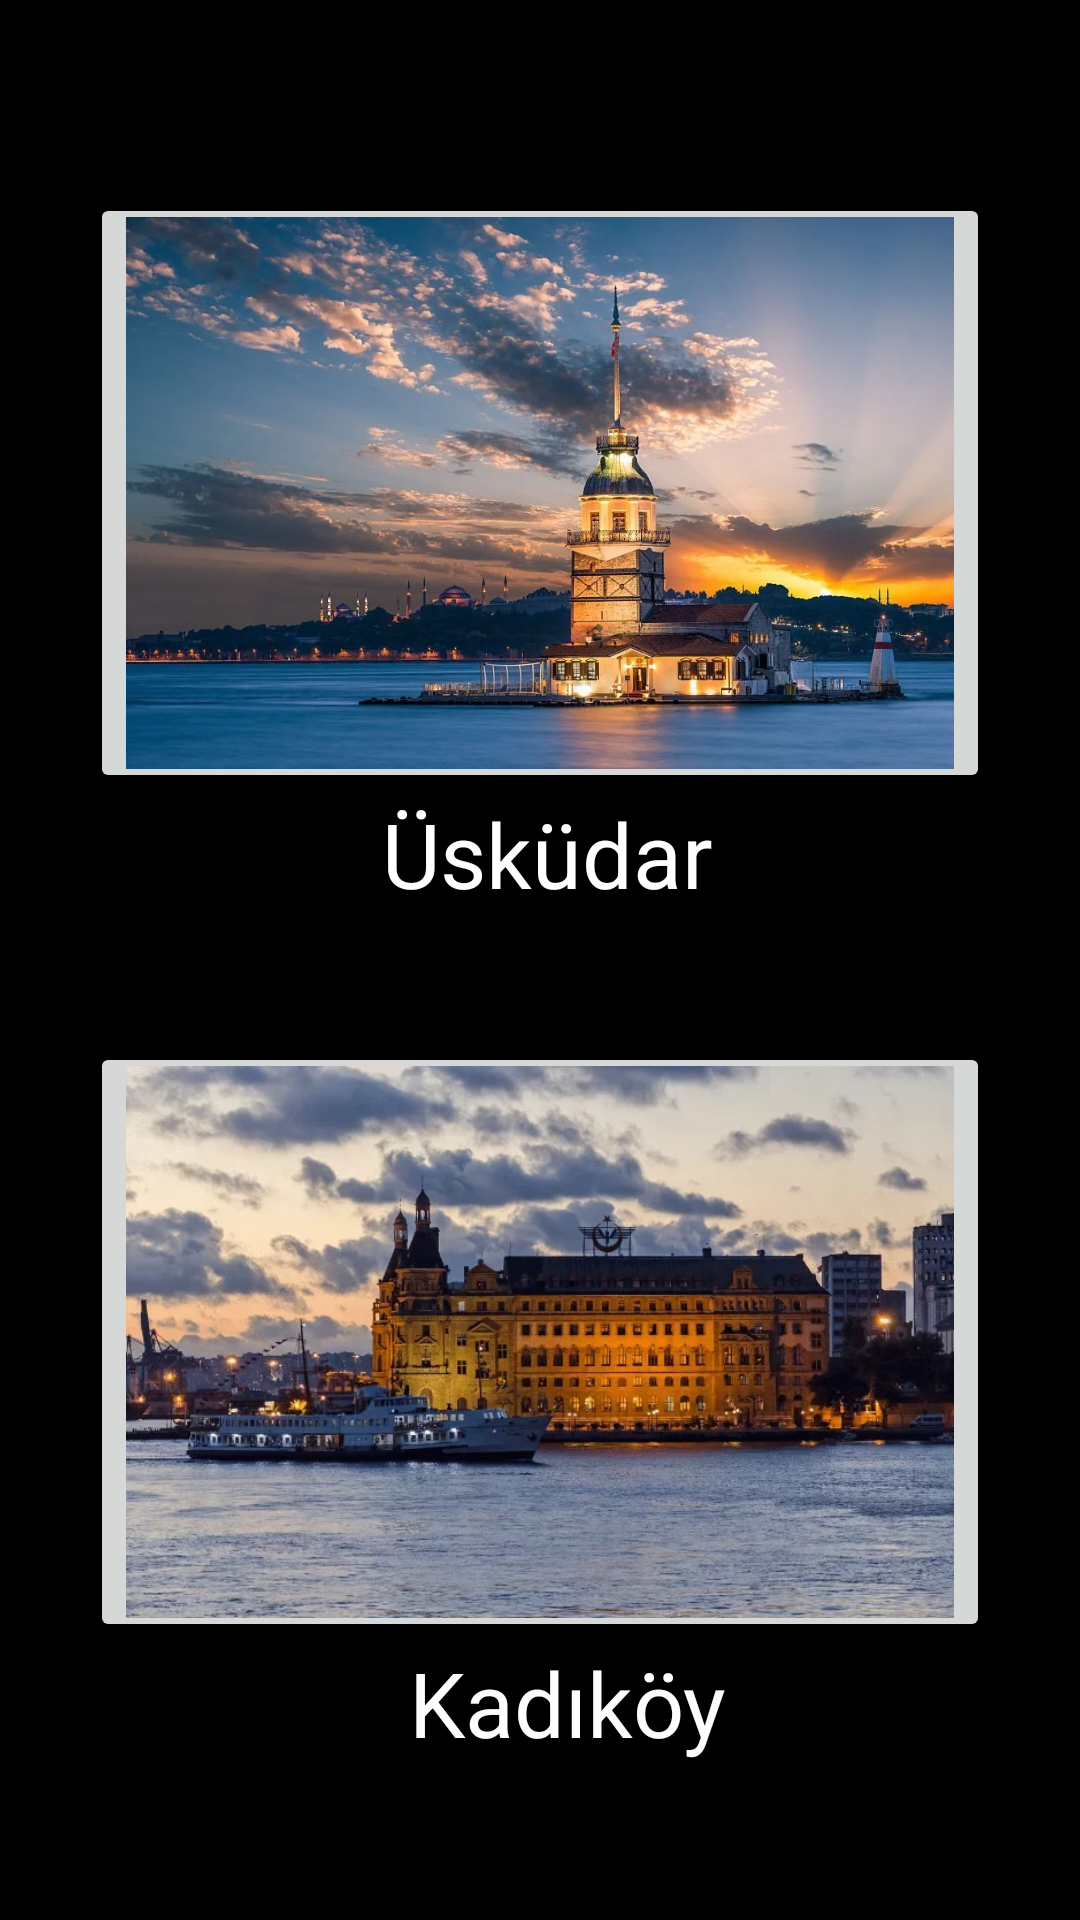

Write the Android layout XML for this screen, with the resource values it uses.
<!-- AndroidManifest.xml: application theme Base.Theme.Fall2023OperatingSystemsApp -->
<!-- res/layout/first_fragment.xml -->
<?xml version="1.0" encoding="utf-8"?>

<androidx.constraintlayout.widget.ConstraintLayout xmlns:android="http://schemas.android.com/apk/res/android"
    xmlns:app="http://schemas.android.com/apk/res-auto"
    xmlns:tools="http://schemas.android.com/tools"
    android:id="@+id/firstFragment"
    android:layout_width="match_parent"
    android:layout_height="match_parent"
    android:contentDescription=""
    android:background="#000000"
    tools:context="com.example.guideapp.MainActivity">


    <ImageButton
        android:id="@+id/kadikoyButton"
        android:layout_width="300dp"
        android:layout_height="200dp"
        android:contentDescription="Kadıköy"
        android:scaleType="centerCrop"
        app:layout_constraintBottom_toBottomOf="parent"
        app:layout_constraintEnd_toEndOf="@+id/uskudarButton"
        app:layout_constraintHorizontal_bias="0.0"
        app:layout_constraintStart_toStartOf="@+id/uskudarButton"
        app:layout_constraintTop_toBottomOf="@+id/uskudarButton"
        app:layout_constraintVertical_bias="0.472"
        app:srcCompat="@drawable/istanbul_kadikoy_araba_kiralama_1678230345" />

    <ImageButton
        android:id="@+id/uskudarButton"
        android:layout_width="300dp"
        android:layout_height="200dp"
        android:contentDescription="Üsküdar"
        android:scaleType="centerCrop"
        app:layout_constraintBottom_toBottomOf="parent"
        app:layout_constraintEnd_toEndOf="parent"
        app:layout_constraintStart_toStartOf="parent"
        app:layout_constraintTop_toTopOf="parent"
        app:layout_constraintVertical_bias="0.146"
        app:srcCompat="@drawable/kz_kulesi_ve_g_nein_bat" />

    <TextView
        android:id="@+id/uskudarTxt"
        android:layout_width="wrap_content"
        android:layout_height="wrap_content"
        android:text="Üsküdar"
        android:textColor="#FFFFFF"
        android:textSize="30sp"
        app:layout_constraintBottom_toTopOf="@+id/kadikoyButton"
        app:layout_constraintEnd_toEndOf="parent"
        app:layout_constraintHorizontal_bias="0.51"
        app:layout_constraintStart_toStartOf="parent"
        app:layout_constraintTop_toBottomOf="@+id/uskudarButton"
        app:layout_constraintVertical_bias="0.0" />

    <TextView
        android:id="@+id/kadikoyTxt"
        android:layout_width="wrap_content"
        android:layout_height="0dp"
        android:text="Kadıköy"
        android:textColor="#FDFDFD"
        android:textSize="30sp"
        app:layout_constraintEnd_toEndOf="parent"
        app:layout_constraintHorizontal_bias="0.537"
        app:layout_constraintStart_toStartOf="parent"
        app:layout_constraintTop_toBottomOf="@+id/kadikoyButton" />
</androidx.constraintlayout.widget.ConstraintLayout>
<!-- resources referenced by this layout -->
<resources>
  <!-- drawable istanbul_kadikoy_araba_kiralama_1678230345: webp bitmap (drawable, 80472 bytes) -->
  <!-- drawable kz_kulesi_ve_g_nein_bat: webp bitmap (drawable, 93078 bytes) -->
  <style name="Base.Theme.Fall2023OperatingSystemsApp" parent="Theme.Material3.Light.NoActionBar">
          
  
      </style>
</resources>
